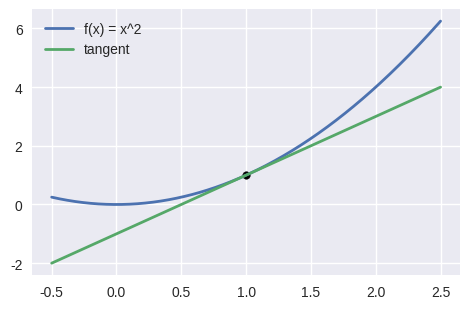
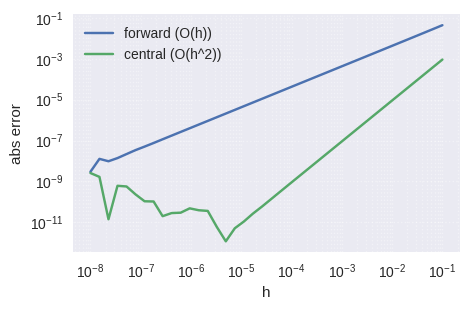
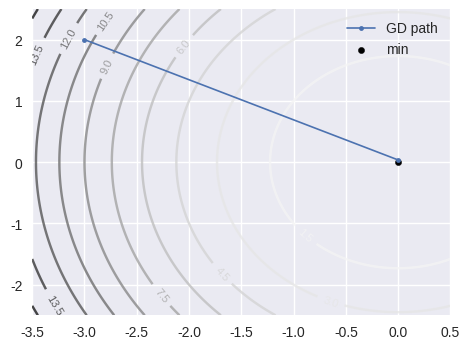

Write the Python code that produced these figures, in order.
# Optional: Colab usually has these
# !pip -q install numpy matplotlib
import numpy as np
import matplotlib.pyplot as plt
plt.style.use('seaborn-v0_8') # plotting  # plotting
%config InlineBackend.figure_format = 'retina'


def f(x): return x*x
x0 = 1.0
for h in [1e-1, 1e-2, 1e-3, 1e-6]:
    slope = (f(x0+h)-f(x0))/h
    print(h, slope)


# Plot tangent at x0=1
xs = np.linspace(-0.5, 2.5, 400)
ys = f(xs)
m = 2*x0
b = f(x0) - m*x0
yt = m*xs + b
plt.figure(figsize = (4.8, 3.2)) # plotting  # plotting
plt.plot(xs, ys, label = 'f(x) = x^2', lw = 2) # plotting  # plotting
plt.plot(xs, yt, label = 'tangent', lw = 2) # plotting  # plotting
plt.scatter([x0], [f(x0)], c = 'k', s = 30) # plotting  # plotting
plt.legend(frameon = False) # plotting  # plotting
plt.tight_layout() # plotting  # plotting
plt.show() # plotting  # plotting


x = 1.234
lhs = 2*np.sin(x)*np.cos(x)
h = 1e-6 # hidden activations  # hidden activations
rhs = ((np.sin(x+h))**2 - (np.sin(x))**2)/h
round(lhs, 6), round(rhs, 6)


x0 = 1.0
true = np.cos(x0)
hs = np.logspace(-8, -1, 40)
fwd_err = []
cen_err = []
for h in hs:
    fwd = (np.sin(x0 + h) - np.sin(x0)) / h
    cen = (np.sin(x0 + h) - np.sin(x0 - h)) / (2 * h)
    fwd_err.append(abs(fwd - true))
    cen_err.append(abs(cen - true))

plt.figure(figsize = (4.8, 3.2))  # plotting
plt.loglog(hs, fwd_err, label = 'forward (O(h))')  # plotting
plt.loglog(hs, cen_err, label = 'central (O(h^2))')  # plotting
plt.xlabel('h')  # plotting
plt.ylabel('abs error')  # plotting
plt.legend(frameon = False)  # plotting
plt.grid(True, which = 'both', ls = ':', alpha = 0.4)  # plotting
plt.tight_layout()  # plotting
plt.show()  # plotting


def f2(x, y): return x*x + x*y
x, y = 2.0, -1.0
dfx, dfy = 2*x + y, x
eps = 1e-6
dfx_fd = (f2(x+eps, y) - f2(x, y))/eps
dfy_fd = (f2(x, y+eps) - f2(x, y))/eps
np.allclose([dfx, dfy], [dfx_fd, dfy_fd], rtol = 1e-6, atol = 1e-6)


def fquad(x, y): return x*x + 0.5*y*y
def g(x, y): return np.array([2*x, y])
xy = np.array([-3.0, 2.0])
eta = 0.2
vals = []
for t in range(10):
    xy = xy - eta*g(*xy)
    vals.append(fquad(*xy))
    vals[:3], vals[-3:]


# Plot contours and GD path
gx = np.linspace(-3.5, 0.5, 200)
gy = np.linspace(-2.5, 2.5, 200)
XX, YY = np.meshgrid(gx, gy)
ZZ = fquad(XX, YY)
xy = np.array([-3.0, 2.0])
eta = 0.2
pts = [xy.copy()]
for _ in range(18): xy = xy - eta*g(*xy)
pts.append(xy.copy())
pts = np.array(pts)
plt.figure(figsize = (4.8, 3.6)) # plotting  # plotting
cs = plt.contour(XX, YY, ZZ, levels = 12, cmap = 'Greys', # plotting  # plotting
alpha = 0.8) # plotting
plt.clabel(cs, inline = True, fontsize = 8, fmt = '%.1f') # plotting  # plotting
plt.plot(pts[:, 0], pts[:, 1], 'o-', ms = 3.5, lw = 1.2, # plotting  # plotting
label = 'GD path') # plotting
plt.scatter([0], [0], c = 'k', s = 20, label = 'min') # plotting  # plotting
plt.legend(frameon = False) # plotting  # plotting
plt.tight_layout() # plotting  # plotting
plt.show() # plotting  # plotting
